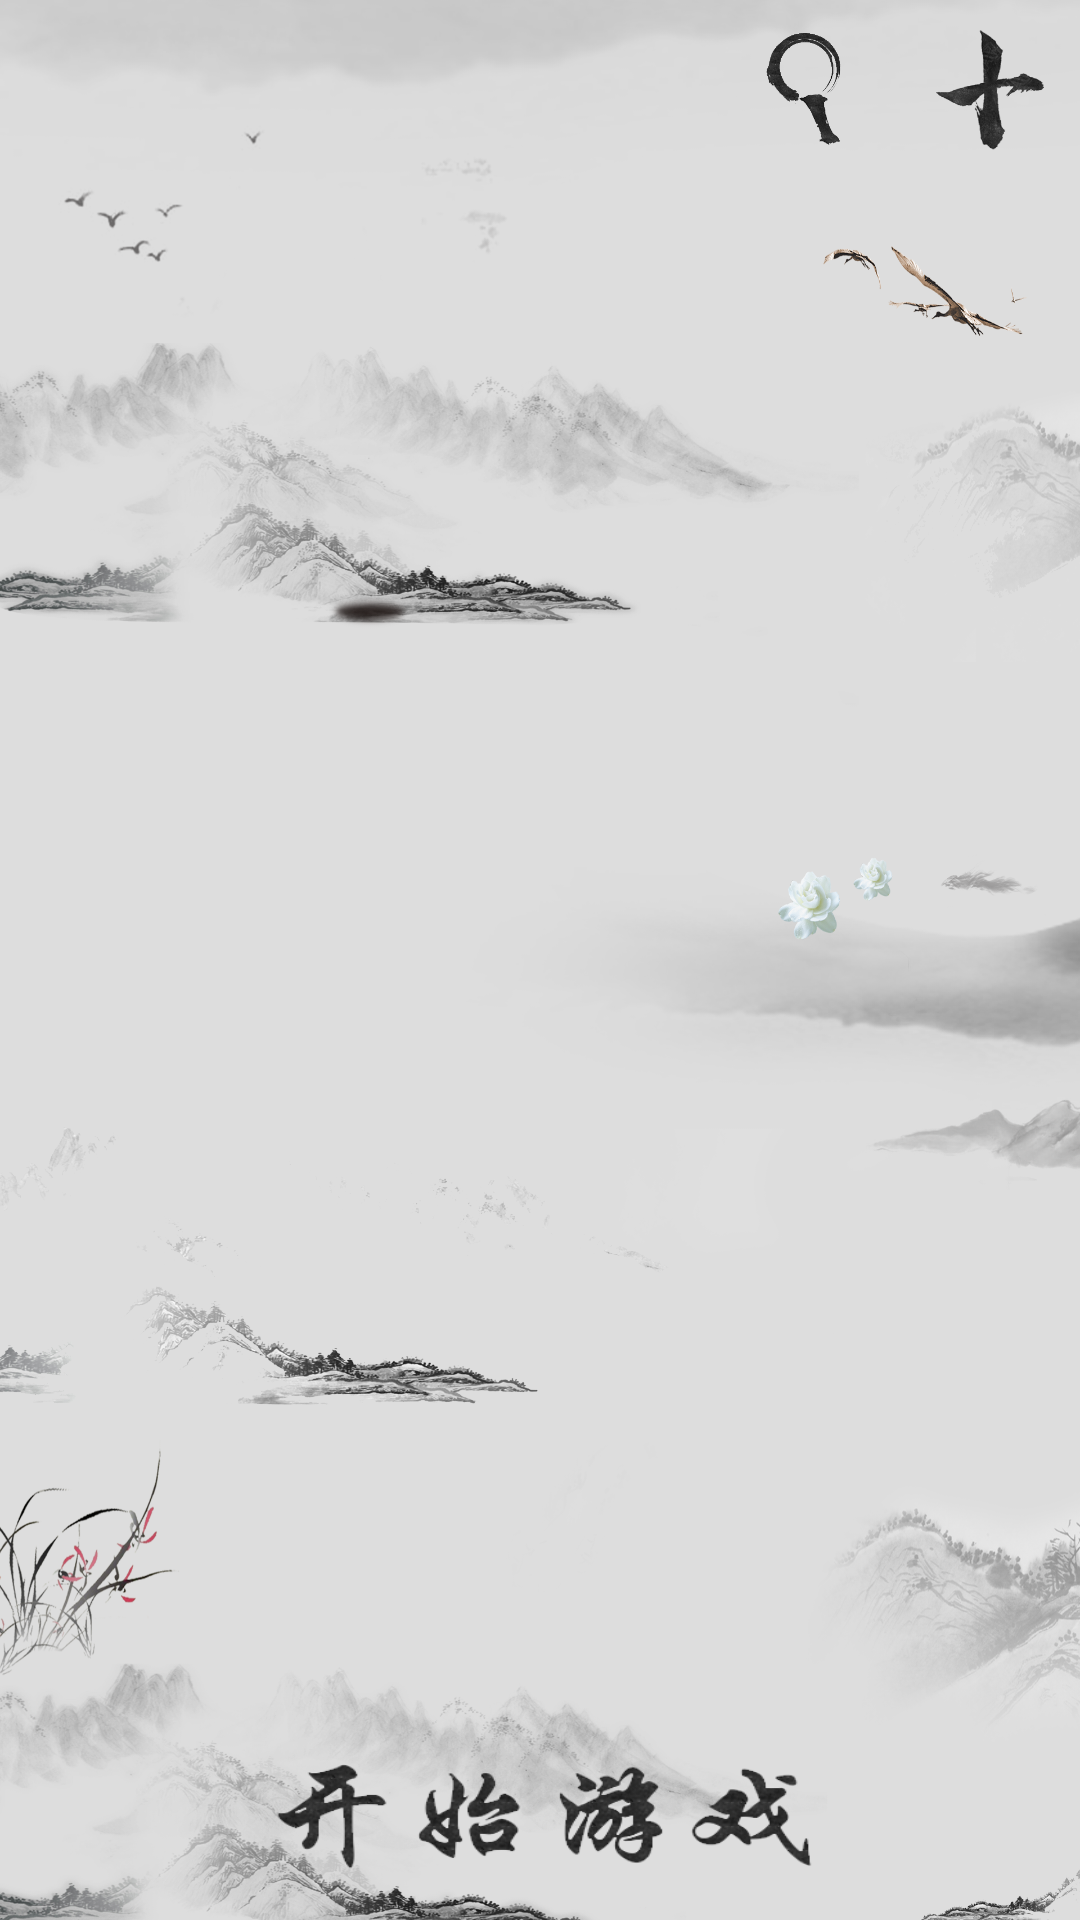

Here is an Android app screen rendered from its layout file. Give the layout XML and the strings, colors and styles it references.
<!-- AndroidManifest.xml: activity theme HomeTheme -->
<!-- res/layout/activity_main.xml -->
<?xml version="1.0" encoding="utf-8"?>
<android.support.design.widget.CoordinatorLayout
    xmlns:android="http://schemas.android.com/apk/res/android"
    xmlns:app="http://schemas.android.com/apk/res-auto"
    xmlns:tools="http://schemas.android.com/tools"
    android:layout_width="match_parent"
    android:layout_height="match_parent"
    android:fitsSystemWindows="true">

<android.support.constraint.ConstraintLayout xmlns:android="http://schemas.android.com/apk/res/android"
    xmlns:app="http://schemas.android.com/apk/res-auto"
    xmlns:tools="http://schemas.android.com/tools"
    android:id="@+id/constraint_layout"
    android:layout_width="match_parent"
    android:layout_height="match_parent"
    android:background="@drawable/home_bg"
    tools:context="com.example.sanguo.MainActivity"
    android:fitsSystemWindows="true">

    <EditText
        android:id="@+id/home_edit"
        style="?android:attr/textViewStyle"
        android:layout_width="220dp"
        android:layout_height="40dp"
        android:layout_marginEnd="10dp"
        android:background="@drawable/edit_bg"
        android:inputType="text"
        android:lines="1"
        android:paddingLeft="15dp"
        android:textColor="#000000"
        android:textCursorDrawable="@null"
        android:textSize="20sp"
        android:visibility="invisible"
        app:layout_constraintBottom_toTopOf="@+id/guideline2"
        app:layout_constraintEnd_toStartOf="@+id/home_search"
        app:layout_constraintTop_toTopOf="parent" />

    <TextView
        android:id="@+id/home_search"
        android:layout_width="40dp"
        android:layout_height="40dp"
        android:layout_marginEnd="20dp"
        android:background="@drawable/search"
        app:layout_constraintEnd_toStartOf="@+id/home_add"
        app:layout_constraintTop_toTopOf="@+id/home_add" />

    <TextView
        android:id="@+id/home_add"
        android:layout_width="40dp"
        android:layout_height="40dp"
        android:layout_marginEnd="10dp"
        android:layout_marginTop="10dp"
        android:background="@drawable/add"
        app:layout_constraintEnd_toEndOf="parent"
        app:layout_constraintTop_toTopOf="parent" />

    <ScrollView
        android:id="@+id/scroll_view"
        android:layout_width="0dp"
        android:layout_height="0dp"
        android:layout_marginBottom="10dp"
        android:layout_marginEnd="10dp"
        android:layout_marginStart="10dp"
        app:layout_constraintBottom_toTopOf="@+id/begin_game"
        app:layout_constraintEnd_toEndOf="parent"
        app:layout_constraintHorizontal_bias="0.0"
        app:layout_constraintStart_toStartOf="parent"
        app:layout_constraintTop_toTopOf="@+id/guideline2">

        <android.support.v7.widget.RecyclerView
            android:id="@+id/recycler_view"
            android:layout_width="match_parent"
            android:layout_height="wrap_content"
            app:layout_constraintTop_toTopOf="@+id/guideline2" />

    </ScrollView>

    <TextView
        android:id="@+id/begin_game"
        android:layout_width="280dp"
        android:layout_height="50dp"
        android:layout_marginBottom="10dp"
        android:layout_marginEnd="8dp"
        android:layout_marginStart="8dp"
        android:background="@drawable/begin_game"
        app:layout_constraintBottom_toBottomOf="parent"
        app:layout_constraintEnd_toEndOf="parent"
        app:layout_constraintStart_toStartOf="parent" />

    <android.support.constraint.Guideline
        android:id="@+id/guideline2"
        android:layout_width="wrap_content"
        android:layout_height="wrap_content"
        android:orientation="horizontal"
        app:layout_constraintGuide_begin="60dp" />

</android.support.constraint.ConstraintLayout>
</android.support.design.widget.CoordinatorLayout>
<!-- resources referenced by this layout -->
<resources>
  <!-- drawable add: png bitmap (drawable, 33641 bytes) -->
  <!-- drawable begin_game: png bitmap (drawable, 31198 bytes) -->
  <!-- drawable edit_bg: png bitmap (drawable, 37804 bytes) -->
  <!-- drawable home_bg: png bitmap (drawable-xxhdpi, 988066 bytes) -->
  <!-- drawable search: png bitmap (drawable, 21205 bytes) -->
  <style name="HomeTheme" parent="Theme.AppCompat.NoActionBar" />
</resources>
